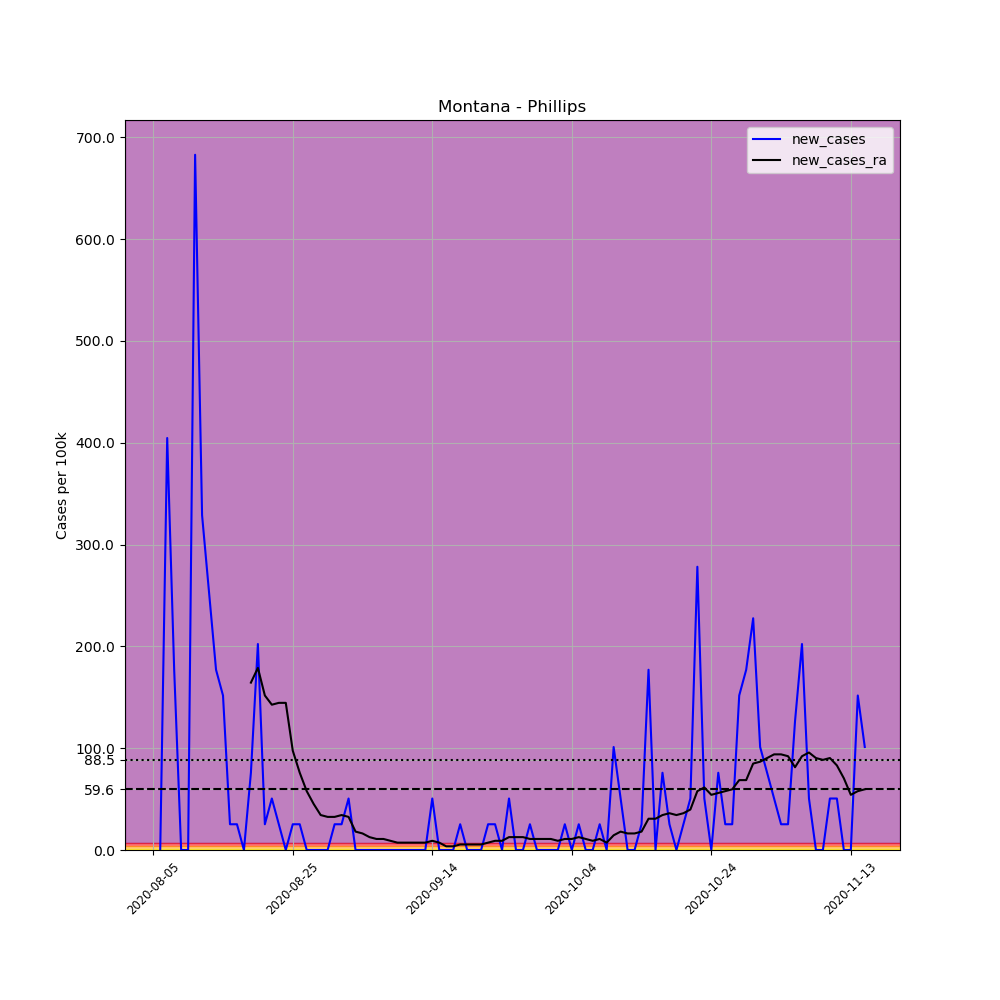

Data behind this chart, as committed beside it:
, date, county, state, fips, cases, deaths, COUNTY, STNAME, CTYNAME, POPESTIMATE2019, per_100k, new_cases, new_cases_ra
710462, 2020-08-05, Phillips, Montana, 30071, 5, 0, 71, Montana, Phillips, 3954, 126.5, , 
710463, 2020-08-06, Phillips, Montana, 30071, 5, 0, 71, Montana, Phillips, 3954, 126.5, 0.0, 
710464, 2020-08-07, Phillips, Montana, 30071, 21, 0, 71, Montana, Phillips, 3954, 531.1, 404.7, 
710465, 2020-08-08, Phillips, Montana, 30071, 28, 0, 71, Montana, Phillips, 3954, 708.1, 177, 
710466, 2020-08-09, Phillips, Montana, 30071, 28, 0, 71, Montana, Phillips, 3954, 708.1, 0.0, 
710467, 2020-08-10, Phillips, Montana, 30071, 28, 0, 71, Montana, Phillips, 3954, 708.1, 0.0, 
710468, 2020-08-11, Phillips, Montana, 30071, 55, 0, 71, Montana, Phillips, 3954, 1391, 682.9, 
710469, 2020-08-12, Phillips, Montana, 30071, 68, 0, 71, Montana, Phillips, 3954, 1720, 328.8, 
710470, 2020-08-13, Phillips, Montana, 30071, 78, 0, 71, Montana, Phillips, 3954, 1973, 252.9, 
710471, 2020-08-14, Phillips, Montana, 30071, 85, 0, 71, Montana, Phillips, 3954, 2150, 177, 
710472, 2020-08-15, Phillips, Montana, 30071, 91, 0, 71, Montana, Phillips, 3954, 2301, 151.7, 
710473, 2020-08-16, Phillips, Montana, 30071, 92, 0, 71, Montana, Phillips, 3954, 2327, 25.29, 
710474, 2020-08-17, Phillips, Montana, 30071, 93, 0, 71, Montana, Phillips, 3954, 2352, 25.29, 
710475, 2020-08-18, Phillips, Montana, 30071, 93, 0, 71, Montana, Phillips, 3954, 2352, 0.0, 
710476, 2020-08-19, Phillips, Montana, 30071, 96, 0, 71, Montana, Phillips, 3954, 2428, 75.87, 164.4
710477, 2020-08-20, Phillips, Montana, 30071, 104, 0, 71, Montana, Phillips, 3954, 2630, 202.3, 178.8
710478, 2020-08-21, Phillips, Montana, 30071, 105, 0, 71, Montana, Phillips, 3954, 2656, 25.29, 151.7
710479, 2020-08-22, Phillips, Montana, 30071, 107, 0, 71, Montana, Phillips, 3954, 2706, 50.58, 142.7
710480, 2020-08-23, Phillips, Montana, 30071, 108, 0, 71, Montana, Phillips, 3954, 2731, 25.29, 144.5
710481, 2020-08-24, Phillips, Montana, 30071, 108, 0, 71, Montana, Phillips, 3954, 2731, 0.0, 144.5
710482, 2020-08-25, Phillips, Montana, 30071, 109, 0, 71, Montana, Phillips, 3954, 2757, 25.29, 97.55
710483, 2020-08-26, Phillips, Montana, 30071, 110, 0, 71, Montana, Phillips, 3954, 2782, 25.29, 75.87
710484, 2020-08-27, Phillips, Montana, 30071, 110, 0, 71, Montana, Phillips, 3954, 2782, 0.0, 57.81
710485, 2020-08-28, Phillips, Montana, 30071, 110, 0, 71, Montana, Phillips, 3954, 2782, 0.0, 45.16
710486, 2020-08-29, Phillips, Montana, 30071, 110, 0, 71, Montana, Phillips, 3954, 2782, 0.0, 34.32
710487, 2020-08-30, Phillips, Montana, 30071, 110, 0, 71, Montana, Phillips, 3954, 2782, 0.0, 32.52
710488, 2020-08-31, Phillips, Montana, 30071, 111, 0, 71, Montana, Phillips, 3954, 2807, 25.29, 32.52
710489, 2020-09-01, Phillips, Montana, 30071, 112, 0, 71, Montana, Phillips, 3954, 2833, 25.29, 34.32
710490, 2020-09-02, Phillips, Montana, 30071, 114, 0, 71, Montana, Phillips, 3954, 2883, 50.58, 32.52
710491, 2020-09-03, Phillips, Montana, 30071, 114, 0, 71, Montana, Phillips, 3954, 2883, 0.0, 18.06
710492, 2020-09-04, Phillips, Montana, 30071, 114, 0, 71, Montana, Phillips, 3954, 2883, 0.0, 16.26
710493, 2020-09-05, Phillips, Montana, 30071, 114, 0, 71, Montana, Phillips, 3954, 2883, 0.0, 12.65
710494, 2020-09-06, Phillips, Montana, 30071, 114, 0, 71, Montana, Phillips, 3954, 2883, 0.0, 10.84
710495, 2020-09-07, Phillips, Montana, 30071, 114, 0, 71, Montana, Phillips, 3954, 2883, 0.0, 10.84
710496, 2020-09-08, Phillips, Montana, 30071, 114, 0, 71, Montana, Phillips, 3954, 2883, 0.0, 9.032
710497, 2020-09-09, Phillips, Montana, 30071, 114, 0, 71, Montana, Phillips, 3954, 2883, 0.0, 7.226
710498, 2020-09-10, Phillips, Montana, 30071, 114, 0, 71, Montana, Phillips, 3954, 2883, 0.0, 7.226
710499, 2020-09-11, Phillips, Montana, 30071, 114, 0, 71, Montana, Phillips, 3954, 2883, 0.0, 7.226
710500, 2020-09-12, Phillips, Montana, 30071, 114, 0, 71, Montana, Phillips, 3954, 2883, 0.0, 7.226
710501, 2020-09-13, Phillips, Montana, 30071, 114, 0, 71, Montana, Phillips, 3954, 2883, 0.0, 7.226
710502, 2020-09-14, Phillips, Montana, 30071, 116, 0, 71, Montana, Phillips, 3954, 2934, 50.58, 9.032
710503, 2020-09-15, Phillips, Montana, 30071, 116, 0, 71, Montana, Phillips, 3954, 2934, 0.0, 7.226
710504, 2020-09-16, Phillips, Montana, 30071, 116, 0, 71, Montana, Phillips, 3954, 2934, 0.0, 3.613
710505, 2020-09-17, Phillips, Montana, 30071, 116, 0, 71, Montana, Phillips, 3954, 2934, 0.0, 3.613
710506, 2020-09-18, Phillips, Montana, 30071, 117, 0, 71, Montana, Phillips, 3954, 2959, 25.29, 5.419
710507, 2020-09-19, Phillips, Montana, 30071, 117, 0, 71, Montana, Phillips, 3954, 2959, 0.0, 5.419
710508, 2020-09-20, Phillips, Montana, 30071, 117, 0, 71, Montana, Phillips, 3954, 2959, 0.0, 5.419
710509, 2020-09-21, Phillips, Montana, 30071, 117, 0, 71, Montana, Phillips, 3954, 2959, 0.0, 5.419
710510, 2020-09-22, Phillips, Montana, 30071, 118, 0, 71, Montana, Phillips, 3954, 2984, 25.29, 7.226
710511, 2020-09-23, Phillips, Montana, 30071, 119, 0, 71, Montana, Phillips, 3954, 3010, 25.29, 9.032
710512, 2020-09-24, Phillips, Montana, 30071, 119, 0, 71, Montana, Phillips, 3954, 3010, 0.0, 9.032
710513, 2020-09-25, Phillips, Montana, 30071, 121, 0, 71, Montana, Phillips, 3954, 3060, 50.58, 12.65
710514, 2020-09-26, Phillips, Montana, 30071, 121, 0, 71, Montana, Phillips, 3954, 3060, 0.0, 12.65
710515, 2020-09-27, Phillips, Montana, 30071, 121, 0, 71, Montana, Phillips, 3954, 3060, 0.0, 12.65
710516, 2020-09-28, Phillips, Montana, 30071, 122, 0, 71, Montana, Phillips, 3954, 3085, 25.29, 10.84
710517, 2020-09-29, Phillips, Montana, 30071, 122, 0, 71, Montana, Phillips, 3954, 3085, 0.0, 10.84
710518, 2020-09-30, Phillips, Montana, 30071, 122, 0, 71, Montana, Phillips, 3954, 3085, 0.0, 10.84
710519, 2020-10-01, Phillips, Montana, 30071, 122, 0, 71, Montana, Phillips, 3954, 3085, 0.0, 10.84
710520, 2020-10-02, Phillips, Montana, 30071, 122, 0, 71, Montana, Phillips, 3954, 3085, 0.0, 9.032
710521, 2020-10-03, Phillips, Montana, 30071, 123, 0, 71, Montana, Phillips, 3954, 3111, 25.29, 10.84
... 43 more rows
